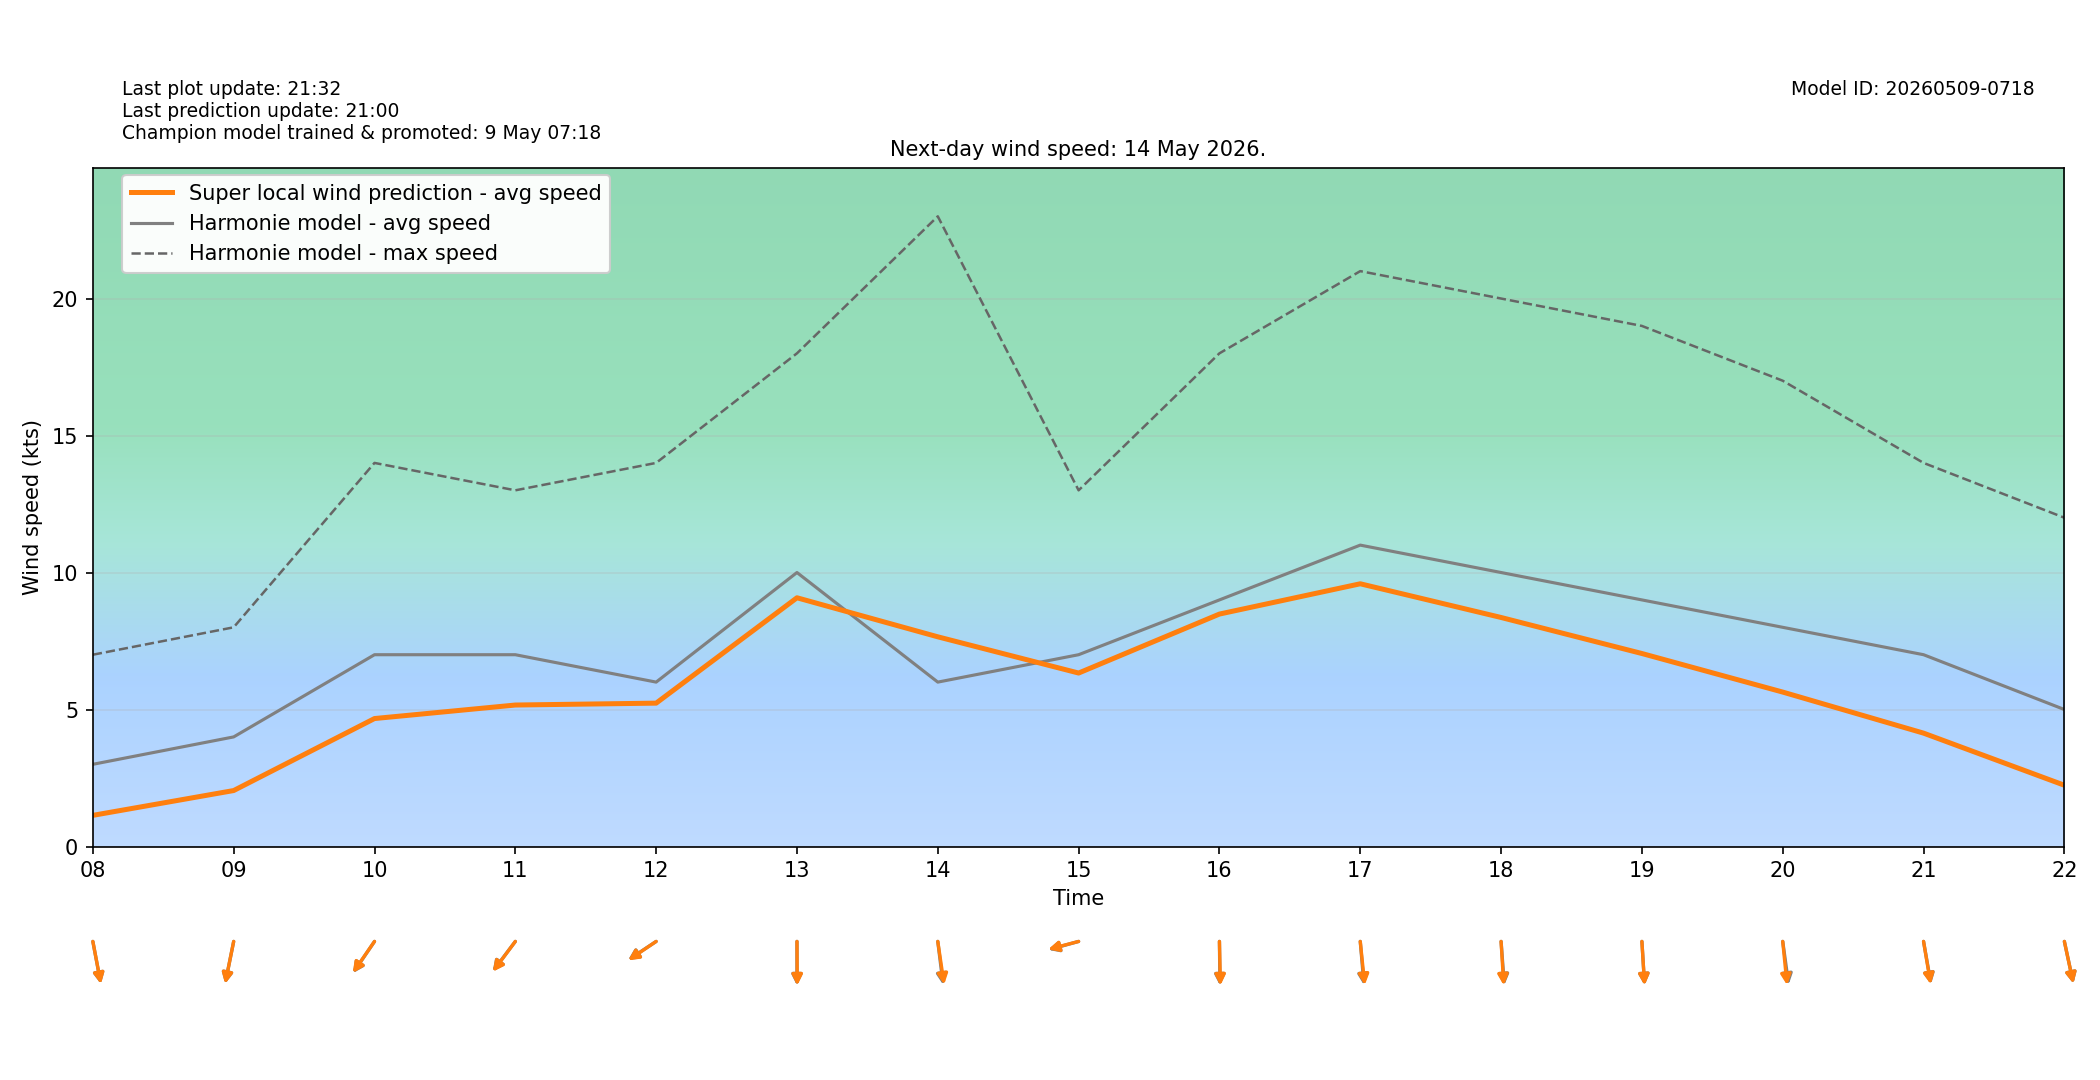

The table this chart was drawn from, first rows:
target_time_utc, target_time_local, hour_utc, hour_local, forecast_wind_speed, forecast_wind_min, forecast_wind_max, lstm_pred_wind_speed, delta_speed_lstm_minus_forecast, forecast_wind_dir_deg, lstm_pred_wind_dir_deg, delta_dir_lstm_minus_forecast
2026-05-13T22:00:00Z, 2026-05-14T00:00:00+0200, 22, 00, 3.0, 3.0, 6.0, 0.9466, -2.053, 278.0, 279.2, 1.232
2026-05-13T23:00:00Z, 2026-05-14T01:00:00+0200, 23, 01, 3.0, 3.0, 5.0, 0.9257, -2.074, 266.0, 267.1, 1.139
2026-05-14T00:00:00Z, 2026-05-14T02:00:00+0200, 00, 02, 4.0, 4.0, 5.0, 1.28, -2.72, 265.0, 267.1, 2.086
2026-05-14T01:00:00Z, 2026-05-14T03:00:00+0200, 01, 03, 2.0, 2.0, 6.0, 1.336, -0.6645, 227.0, 227.8, 0.7944
2026-05-14T02:00:00Z, 2026-05-14T04:00:00+0200, 02, 04, 12.0, 12.0, 23.0, 8.128, -3.872, 308.0, 308.6, 0.6139
2026-05-14T03:00:00Z, 2026-05-14T05:00:00+0200, 03, 05, 4.0, 4.0, 21.0, 1.437, -2.563, 17.0, 15.86, -1.141
2026-05-14T04:00:00Z, 2026-05-14T06:00:00+0200, 04, 06, 5.0, 5.0, 9.0, 1.475, -3.525, 23.0, 23.27, 0.2656
2026-05-14T05:00:00Z, 2026-05-14T07:00:00+0200, 05, 07, 2.0, 2.0, 8.0, 0.6517, -1.348, 313.0, 315, 2.041
2026-05-14T06:00:00Z, 2026-05-14T08:00:00+0200, 06, 08, 3.0, 3.0, 7.0, 1.137, -1.863, 345.0, 344.9, -0.1448
2026-05-14T07:00:00Z, 2026-05-14T09:00:00+0200, 07, 09, 4.0, 4.0, 8.0, 2.043, -1.957, 16.0, 16.06, 0.0619
2026-05-14T08:00:00Z, 2026-05-14T10:00:00+0200, 08, 10, 7.0, 7.0, 14.0, 4.67, -2.33, 44.0, 44.47, 0.4742
2026-05-14T09:00:00Z, 2026-05-14T11:00:00+0200, 09, 11, 7.0, 7.0, 13.0, 5.164, -1.836, 47.0, 46.6, -0.3957
2026-05-14T10:00:00Z, 2026-05-14T12:00:00+0200, 10, 12, 6.0, 6.0, 14.0, 5.232, -0.7677, 65.0, 64.58, -0.4211
2026-05-14T11:00:00Z, 2026-05-14T13:00:00+0200, 11, 13, 10.0, 10.0, 18.0, 9.078, -0.9217, 0.0, 359.4, -0.5924
2026-05-14T12:00:00Z, 2026-05-14T14:00:00+0200, 12, 14, 6.0, 6.0, 23.0, 7.653, 1.653, 350.0, 348.1, -1.87
2026-05-14T13:00:00Z, 2026-05-14T15:00:00+0200, 13, 15, 7.0, 7.0, 13.0, 6.331, -0.669, 79.0, 79.6, 0.6033
2026-05-14T14:00:00Z, 2026-05-14T16:00:00+0200, 14, 16, 9.0, 9.0, 18.0, 8.484, -0.5164, 359.0, 358.2, -0.8079
2026-05-14T15:00:00Z, 2026-05-14T17:00:00+0200, 15, 17, 11.0, 11.0, 21.0, 9.589, -1.411, 353.0, 351.6, -1.393
2026-05-14T16:00:00Z, 2026-05-14T18:00:00+0200, 16, 18, 10.0, 10.0, 20.0, 8.359, -1.641, 354.0, 355.1, 1.103
2026-05-14T17:00:00Z, 2026-05-14T19:00:00+0200, 17, 19, 9.0, 9.0, 19.0, 7.044, -1.956, 355.0, 355, 0.01297
2026-05-14T18:00:00Z, 2026-05-14T20:00:00+0200, 18, 20, 8.0, 8.0, 17.0, 5.636, -2.364, 349.0, 352, 2.974
2026-05-14T19:00:00Z, 2026-05-14T21:00:00+0200, 19, 21, 7.0, 7.0, 14.0, 4.138, -2.862, 346.0, 346.6, 0.6114
2026-05-14T20:00:00Z, 2026-05-14T22:00:00+0200, 20, 22, 5.0, 5.0, 12.0, 2.236, -2.764, 343.0, 343.1, 0.09473
2026-05-14T21:00:00Z, 2026-05-14T23:00:00+0200, 21, 23, 5.0, 5.0, 7.0, 1.498, -3.502, 321.0, 322.7, 1.685
